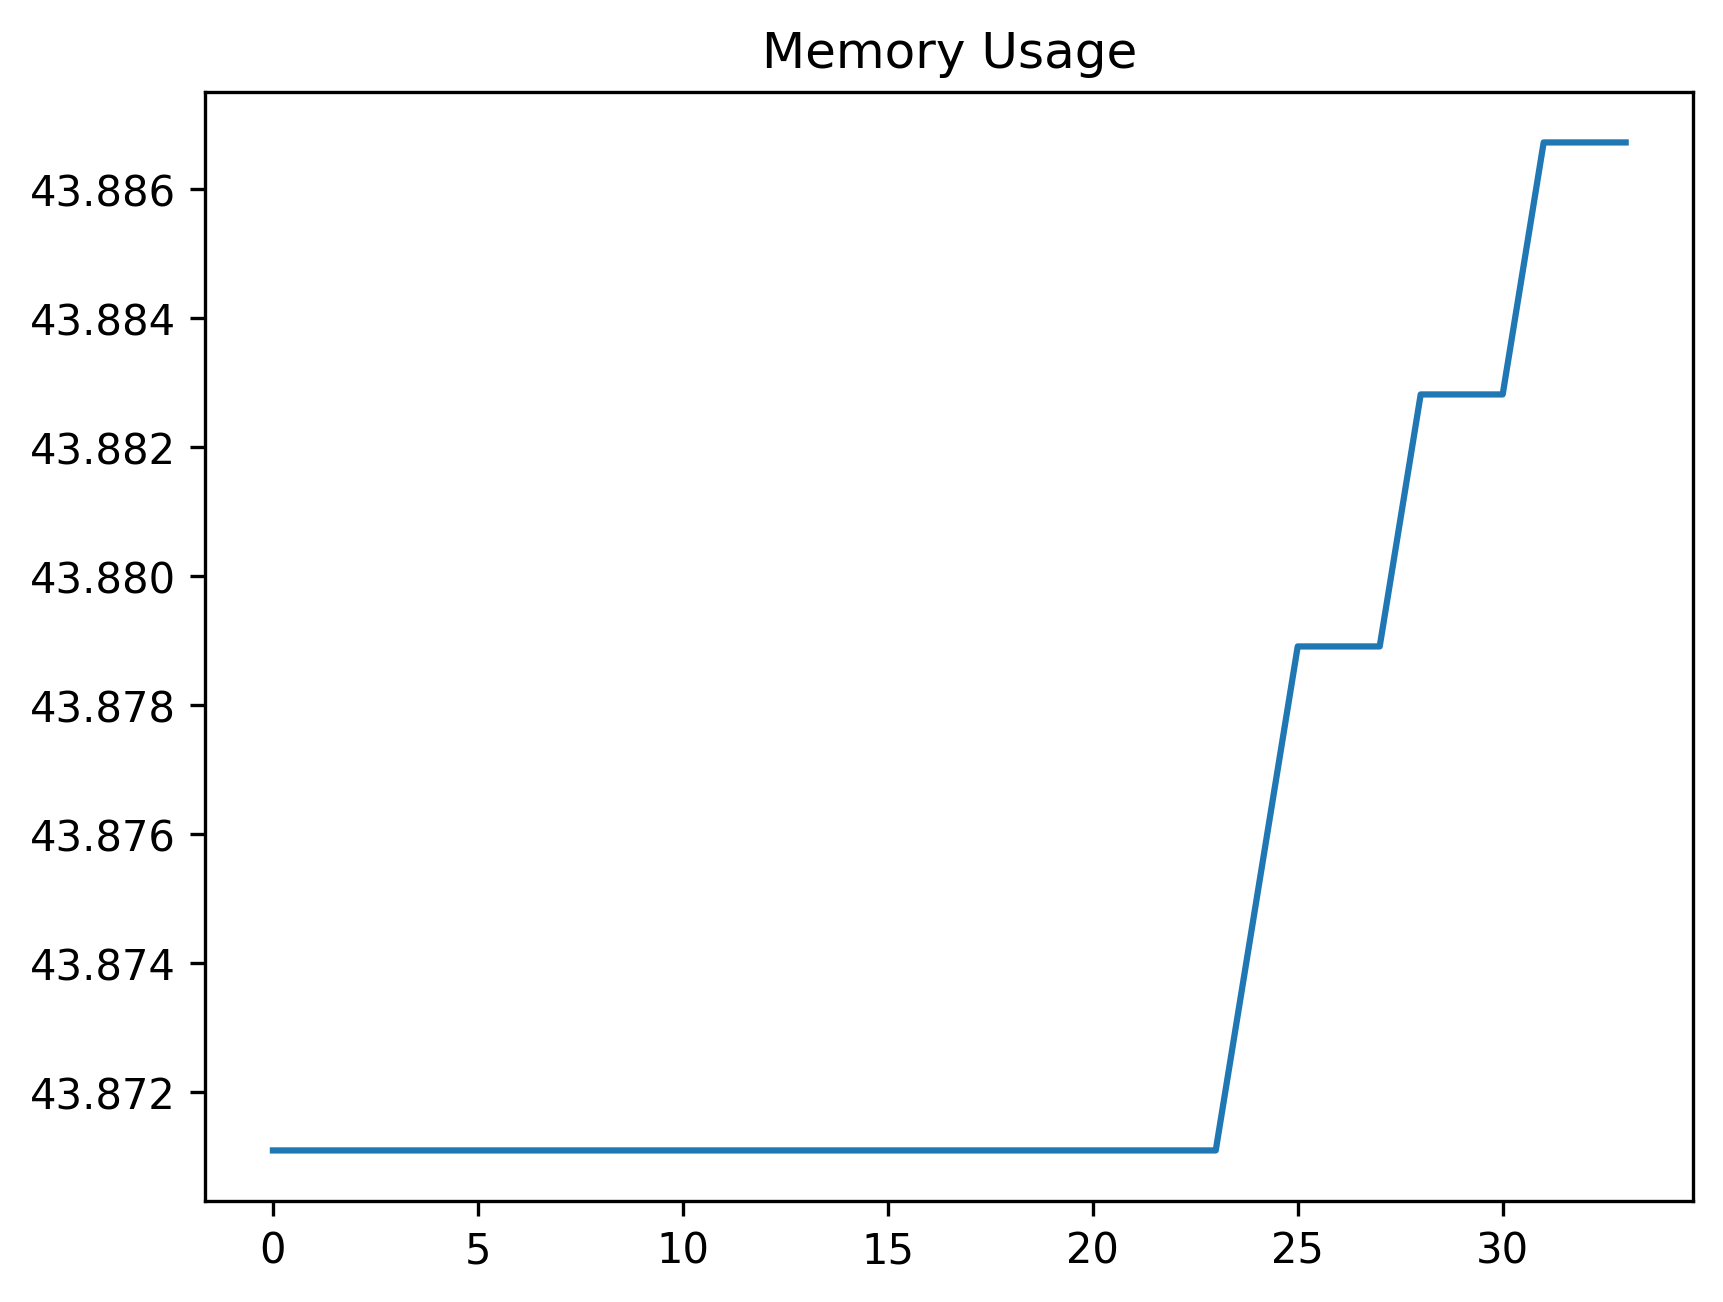

Values plotted in this chart, from the file beside it:
date_time, name, memory
2024-02-02 11:55:25.272096, start, 43.87
2024-02-02 11:55:25.319661, wait_for_account_button, 43.87
2024-02-02 11:55:25.400678, open_accounts_panel, 43.87
2024-02-02 11:55:25.451146, wait_for_accounts_panel, 43.87
2024-02-02 11:55:25.493308, wait_for_theme_option, 43.87
2024-02-02 11:55:25.580722, open_theme_panel, 43.87
2024-02-02 11:55:25.631085, wait_for_list, 43.87
2024-02-02 11:55:25.675079, assert_theme_list_exists, 43.87
2024-02-02 11:55:25.711319, wait_for_default_list_item, 43.87
2024-02-02 11:55:25.754885, assert_default_list_item_exists, 43.87
2024-02-02 11:55:25.832755, perform_click_close_list, 43.87
2024-02-02 11:55:25.877066, wait_for_account_close_button, 43.87
2024-02-02 11:55:25.951468, close_account_window, 43.87
2024-02-02 11:55:25.973066, navigate_to_theme_designer_screen, 43.87
2024-02-02 11:55:28.980735, wait_for_profile_button, 43.87
2024-02-02 11:55:29.060808, perform_click_profile_button, 43.87
2024-02-02 11:55:29.130658, wait_for_profile_view, 43.87
2024-02-02 11:55:31.135863, wait_for_profile_menu, 43.87
2024-02-02 11:55:31.221707, perform_click_save_button, 43.87
2024-02-02 11:55:31.271085, wait_for_profile_input_field, 43.87
2024-02-02 11:55:31.839169, perform_enter_profile_name, 43.87
2024-02-02 11:55:31.881104, wait_for_accept_button, 43.87
2024-02-02 11:55:31.961293, perform_click_accept_button, 43.87
2024-02-02 11:55:36.973771, wait_for_account_buttons, 43.87
2024-02-02 11:55:37.051811, select_account_button, 43.88
2024-02-02 11:55:37.140840, perform_click_theme_button, 43.88
2024-02-02 11:55:38.160890, wait_for_theme_list_item, 43.88
2024-02-02 11:55:38.247685, perform_click_theme_list_item, 43.88
2024-02-02 11:55:38.285797, wait_for_profiles_button, 43.88
2024-02-02 11:55:38.351759, perform_click_profiles, 43.88
2024-02-02 11:55:38.400882, wait_for_profile_to_exist, 43.88
2024-02-02 11:55:38.494148, select_the_profile, 43.89
2024-02-02 11:56:08.581357, perform_click_overflow_button, 43.89
2024-02-02 11:56:08.621614, start, 43.89
